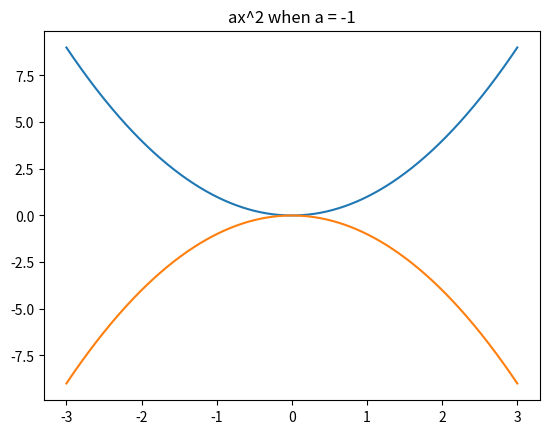
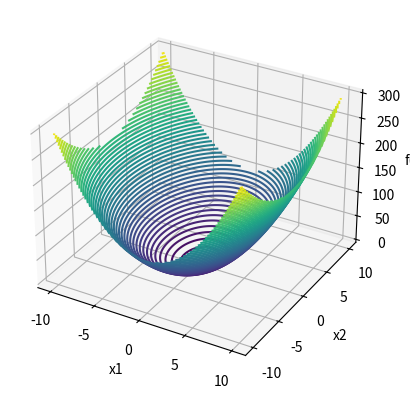
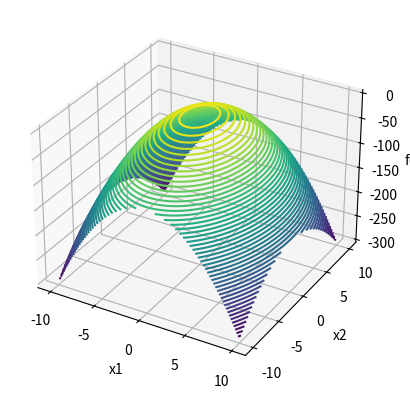
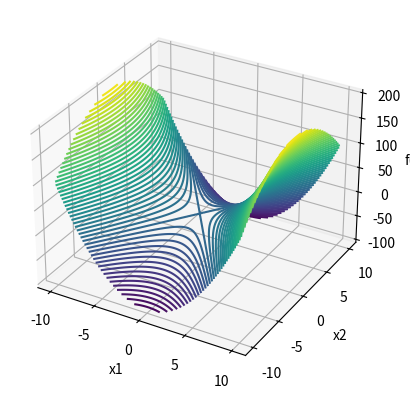
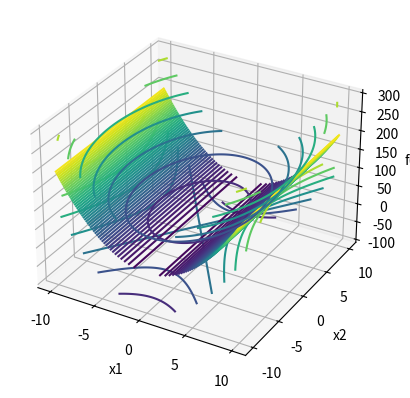
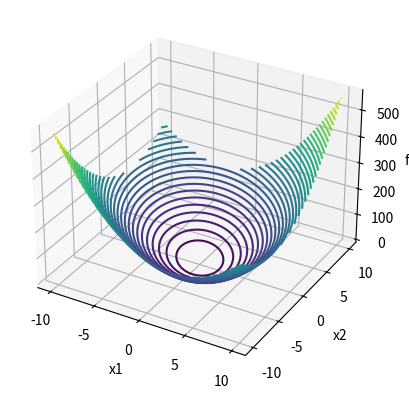
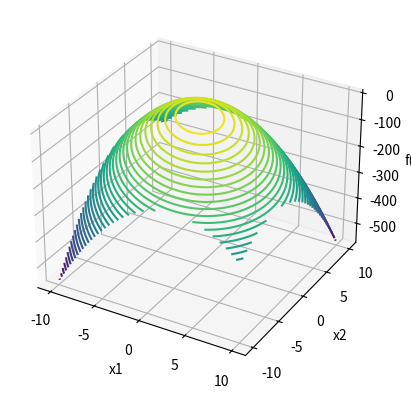
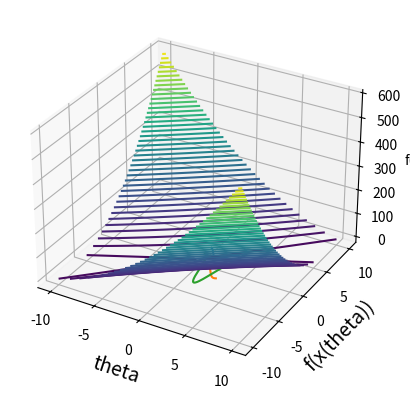

Recreate these plots in Python, in order.
#!/usr/bin/env python
# coding: utf-8

# # Quadratic forms
# 
# In this section, we investigate special functions called _quadratic forms_. These are functions of the form
# 
# 
# $$
# f(\boldsymbol{x}) = \boldsymbol{x^\top Ax}
# $$
# 
# 
# where $\boldsymbol{x}\in \mathbb{R}^n$ and $\boldsymbol{A}$ is an $n\times n$ matrix. To see why such functions are called quadratic forms, let's look at the case when $n=1$. In this case, $\boldsymbol{A} = a$ and $x$ are both scalars, and so
# 
# 
# $$
# f(x) = ax^2
# $$
# 
# 
# which is of course a usual quadratic. Importantly, depending on whether or not $a>0$ or $a<0$, this quadratic can be "pointing up" or "pointing down". For example, when $a=1$ we get

# In[1]:


import numpy as np
import matplotlib.pyplot as plt

xx = np.arange(-3,3.01,.01)

a = 1
plt.plot(xx, a*xx**2)
plt.title('ax^2 when a = %s' % a)
plt.show()


# while when $a=-1$ we get

# In[2]:


a = -1
plt.plot(xx, a*xx**2)
plt.title('ax^2 when a = %s' % a)
plt.show()


# For $n>1$, we have the following expression for a quadratic form.
# 
# 
# $$
# f(\boldsymbol{x}) = \boldsymbol{x^\top A x} = \sum_{i,j=1}^n a_{ij}x_ix_j
# $$
# 
# 
# where $a_{ij}$ is the $(i,j)^{th}$ entry of $\boldsymbol{A}$.
# 
# Let's look at a few special cases. For example, when the matrix $\boldsymbol{A}$ is diagonal, then $a_{ij} = 0$ when $i\neq j$, and so we get
# 
# 
# $$
# f(\boldsymbol{x}) = \boldsymbol{x^\top A x} = \sum_{i=1}^n a_{ii}x_i^2
# $$
# 
# 
# which looks more like the 1-d quadratic we saw before.
# 
# ## Visualizing quadratic forms
# 
# To get a better intuition for how quadratic forms work, let's focus on the $n=2$ case. In this case, our matrix $\boldsymbol{A}$ is of the form
# 
# 
# $$
# \boldsymbol{A} = \begin{pmatrix}a_{11} & a_{12}\\ a_{21} & a_{22}\end{pmatrix}
# $$
# 
# 
# and the associated quadratic form is the function
# 
# 
# $$
# f(\boldsymbol{x}) = \boldsymbol{x^\top A x} = \begin{pmatrix} x_1 & x_2\end{pmatrix}\begin{pmatrix}a_{11} & a_{12}\\ a_{21} & a_{22}\end{pmatrix}\begin{pmatrix}x_1\\ x_2\end{pmatrix} = a_{11}x_1^2 + a_{12}x_1x_2 + a_{21}x_2x_1 + a_{22}x_2^2
# $$
# 
# 
# Visualizing these functions is possible in $\mathbb{R}^2$ via a 3-d plot. Let's look at a simple example with
# 
# 
# $$
# \boldsymbol{A}_1= \begin{pmatrix}2 & 0 \\ 0&1\end{pmatrix}
# $$

# In[3]:


def f(x1, x2, A):
    return A[0,0]*x1**2 + A[0,1]*x1*x2 + A[1,0]*x2*x1 + A[1,1]*x2**2

x1 = np.linspace(-10, 10, 100)
x2 = np.linspace(-10, 10, 100)

X1, X2 = np.meshgrid(x1, x2)

A1 = np.array([[2,0],[0,1]])
X3 = f(X1,X2, A1)

fig = plt.figure()
ax = plt.axes(projection='3d')
ax.contour3D(X1, X2, X3, 50)
ax.set_xlabel('x1')
ax.set_ylabel('x2')
ax.set_zlabel('f(x)')
plt.show()


# Here we see that the quadratic form is a bowl shape, pointing upward. Let's see when happens when we make the entries of the matrix $\boldsymbol{A}$ negative, i.e. using the matrix
# 
# 
# $$
# \boldsymbol{A}_2= \begin{pmatrix}-2 & 0 \\ 0&-1\end{pmatrix}
# $$

# In[4]:


A2 = np.array([[-2,0],[0,-1]])
X3 = f(X1,X2,A2)

fig = plt.figure()
ax = plt.axes(projection='3d')
ax.contour3D(X1, X2, X3, 50)
ax.set_xlabel('x1')
ax.set_ylabel('x2')
ax.set_zlabel('f(x)')
plt.show()


# In this case, we get a downward shaped-bowl. These two cases are analogous to the simple 1-d examples, where $a>0$ or $a<0$. However, in 2d we also have a third case: where one of the entries is positive, and the other is negative. For example, let's consider the matrix
# 
# 
# $$
# \boldsymbol{A}_3 = \begin{pmatrix}2&0\\ 0&-1\end{pmatrix}
# $$

# In[5]:


A3 = np.array([[2,0],[0,-1]])
X3 = f(X1,X2,A3)

fig = plt.figure()
ax = plt.axes(projection='3d')
ax.contour3D(X1, X2, X3, 50)
ax.set_xlabel('x1')
ax.set_ylabel('x2')
ax.set_zlabel('f(x)')
plt.show()


# In this case, we get neither a bowl up nor a bowl down shape, but rather a hyperbolic surface.
# 
# The last example we will see is a when one of diagonals is equal to zero. For example, the matrix
# 
# 
# $$
# \boldsymbol{A}_4 = \begin{pmatrix}2 & 0\\ 0 &0\end{pmatrix}
# $$
# 
# 
# Notice that the function $f(\boldsymbol{x}) = \boldsymbol{x^\top A}_4 \boldsymbol{x} = 2x_1^2$ and hence does not depend on the second coordinate of $\boldsymbol{x}$ at all. Thus we should see that the plot of $f(\boldsymbol{x})$ is 'flat' along the $x_2$ axis. Let's check this.

# In[6]:


A4 = np.array([[2,0],[0,0]])
X3 = f(X1,X2,A4)

fig = plt.figure()
ax = plt.axes(projection='3d')
ax.contour3D(X1, X2, X3, 50)
ax.set_xlabel('x1')
ax.set_ylabel('x2')
ax.set_zlabel('f(x)')
plt.show()


# Indeed, we get a parabola-like shape as we vary $x_1$, but the plot of $f$ is constant as we vary $x_2$ while keeping $x_1$ fixed.
# 
# Another way to visualize quadratic forms is with looking at the _level curves_ of the function $f(\boldsymbol{x}) = \boldsymbol{x^\top A x}$. The _$\lambda$-level curve_ (or _level set_) of a function $f(\boldsymbol{x})$ is the set $\Omega_\lambda = \{x : f(\boldsymbol{x}) = \lambda\}$. Level curves are also sometimes called contour plots. Let's see a few examples of them in python.
# 
# For example, let's look at $f(\boldsymbol{x})=\boldsymbol{x^\top A}_1 \boldsymbol{x}$. We can visualize the level curves of this function as follows.

# In[7]:


x1 = np.linspace(-10, 10, 100)
x2 = np.linspace(-10, 10, 100)

A1 = np.array([[2,0],[0,1]])

X1, X2 = np.meshgrid(x1, x2)
X3 = f(X1,X2, A1)

contours = plt.contour(X1, X2, X3)
plt.clabel(contours, inline=1, fontsize=10)
plt.xlabel('x1')
plt.ylabel('x2')
plt.show()


# Here the level curves of $f(\boldsymbol{x})$ form ellipses. We see that the values of the function are smallest near the origin, and grow larger as we move farther away from it.
# 
# Let's see an example with the indefinite matrix $\boldsymbol{A}_3$.

# In[8]:


A3 = np.array([[2,0],[0,-1]])
X3 = f(X1,X2, A3)

contours = plt.contour(X1, X2, X3)
plt.clabel(contours, inline=1, fontsize=10)
plt.xlabel('x1')
plt.ylabel('x2')
plt.show()


# For this matrix, the level curves of the quadratic form $\boldsymbol{x^\top A}_3 \boldsymbol{x}$ form hyperbolas.
# 
# ## Positive definite, negative definite, and indefinite matrices
# 
# It turns out that the shapes of these surfaces can be characterized in terms of the _definiteness_ of the matrix $\boldsymbol{A}$.
# 
# Let $\boldsymbol{A}$ be an $n\times n$ matrix. Then
# 
# - The matrix $\boldsymbol{A}$ is called _positive definite_ if for any $x\neq 0$, we have that $f(\boldsymbol{x}) = \boldsymbol{x^\top A x} >0$. The matrix $\boldsymbol{A}$ is called _positive semi-definite_ if for any $\boldsymbol{x}\neq 0$, we have that $f(\boldsymbol{x}) = \boldsymbol{x^\top A x} \geq 0$.
# - The matrix $\boldsymbol{A}$ is called _negative definite_ if for any $\boldsymbol{x}\neq 0$, we have that $f(\boldsymbol{x}) = \boldsymbol{x^\top A x}<0$. The matrix $\boldsymbol{A}$ is called _negative semi-definite_ if for any $\boldsymbol{x}\neq 0$, we have that $f(\boldsymbol{x}) = \boldsymbol{x^\top A x} \leq 0$.
# - If the matrix $\boldsymbol{A}$ is neither positive (semi-)definite nor negative (semi-)definite, then it is called _indefinite_.
# 
# In the above section, the matrix $\boldsymbol{A}_1$ was an example of a _positive definite_ matrix, $\boldsymbol{A}_2$ was an example of a _negative definite_ matrix and $\boldsymbol{A}_3$ was an example of an _indefinite_ matrix.  The matrix $\boldsymbol{A}_4$ was an example of a (strictly) _positive semi-definite_ matrix. To see why, note that for $\boldsymbol{x}  = \begin{pmatrix}x_1\\ x_2\end{pmatrix}\neq 0$, we have
# 
# 
# $$
# \boldsymbol{x^\top A}_1 \boldsymbol{x} = 2x_1^2 + x_2^2 >0 \hspace{10mm}\text{and} \hspace{10mm} \boldsymbol{x^\top A}_2 \boldsymbol{x} = -2x_1^2 - x_2^2 <0.
# $$
# 
# 
# On the other hand, for the matrix $\boldsymbol{A}_3$ let's see what happens when we look at the vectors $\boldsymbol{e}_1 = \begin{pmatrix}1\\0\end{pmatrix}$ and $\boldsymbol{e}_2 = \begin{pmatrix}0\\1\end{pmatrix}$. Then
# 
# 
# $$
# \boldsymbol{e}_1^\top \boldsymbol{A}_3 \boldsymbol{e}_1 = 2
# $$
# 
# 
# but
# 
# 
# $$
# \boldsymbol{e}_2^\top \boldsymbol{A}_3 \boldsymbol{e}_2 = -1.
# $$
# 
# 
# Hence the function $f(\boldsymbol{x}) = \boldsymbol{x^\top A}_3 \boldsymbol{x}$ can be either positive or negative depending on the input vector $\boldsymbol{x}$.
# 
# Similarly, we have that $\boldsymbol{e}_2^\top \boldsymbol{A}_4 \boldsymbol{e}_2= 0$, and so the function $f(\boldsymbol{x}) = \boldsymbol{x^\top A}_4 \boldsymbol{x}$ cannot be positive definite.
# 
# Of course, the examples we saw here were all diagonal matrices, but we could just as easily look at matrices which aren't diagonal.
# 
# Let's look at examples of positive definite and negative definite matrices which are not diagonal. To do this, a useful trick is to note that for any matrix $\boldsymbol{A}$, the matrix $\boldsymbol{B}_1 = \boldsymbol{A^\top A}$ is always positive semi-definite, while, conversely, the matrix $\boldsymbol{B}_2 = -\boldsymbol{A^\top A}$ is always negative semi-definite. To see why this is the case, note that
# 
# 
# $$
# \boldsymbol{x^\top B}_1 \boldsymbol{x} = \boldsymbol{x^\top A^\top A x} = (\boldsymbol{Ax})^\top \boldsymbol{Ax} = \|\boldsymbol{Ax}\|_2^2 \geq 0
# $$
# 
# 
# and
# 
# 
# $$
# \boldsymbol{x^\top B}_2 \boldsymbol{x} = -\boldsymbol{x^\top A^\top A x} = -(\boldsymbol{Ax})^\top \boldsymbol{Ax} = -\|\boldsymbol{Ax}\|_2^2 \leq 0.
# $$
# 
# 
# Furthermore, the matrix $\boldsymbol{B}_1$ (resp. $\boldsymbol{B}_2$) will always be strictly positive (resp. negative) definite whenever $\boldsymbol{A}$ is has full column rank, that is, whenever $\boldsymbol{A}$ has linearly independent columns. Let's see a few examples.
# 
# To generate $\boldsymbol{B}_1$ and $\boldsymbol{B}_2$, we'll generate a random $2\times 2$ matrix and compute $\boldsymbol{B}_1 = \boldsymbol{A^\top A}$ and $\boldsymbol{B}_2 = -\boldsymbol{A^\top A}$.

# In[9]:


np.random.seed(1111)
A = np.random.normal(size=(2,2))
B1 = np.dot(A.T, A)
B2 = -B1


# Now we can visualize the quadratic forms $\boldsymbol{x^\top B}_1 \boldsymbol{x}$ and $\boldsymbol{x^\top B}_2 \boldsymbol{x}$.

# In[10]:


X3 = f(X1,X2, B1)

fig = plt.figure()
ax = plt.axes(projection='3d')
ax.contour3D(X1, X2, X3, 50)
ax.set_xlabel('x1')
ax.set_ylabel('x2')
ax.set_zlabel('f(x)')
plt.show()


# Indeed, since $\boldsymbol{B}_1$ is positive definite, we see that we get the familiar upward bowl shape.
# 
# Now let's look at $f(\boldsymbol{x}) = \boldsymbol{x^\top B}_2 \boldsymbol{x}$.

# In[11]:


X3 = f(X1,X2, B2)

fig = plt.figure()
ax = plt.axes(projection='3d')
ax.contour3D(X1, X2, X3, 50)
ax.set_xlabel('x1')
ax.set_ylabel('x2')
ax.set_zlabel('f(x)')
plt.show()


# Again, we get the usual downward bowl shape associated with a negative definite matrix.
# 
# Next, let's see an example of a _semi-definite_ matrix -- that is, one for which $\boldsymbol{x^\top A x} = 0$ for some non-zero vector. Recall that the matrix $\boldsymbol{A}$ will be will be (positive or negative) semi-definite if the columns of $\boldsymbol{A}$ are not linearly independent. Let's use the following example:
# 
# 
# $$
# \boldsymbol{A} = \begin{pmatrix} 1 & -2 \\ -1 & 2\end{pmatrix}
# $$
# 
# 
# Since the second column is $-2$ times the first column, this matrix will not be strictly positive or negative definite. Let's see what the function $f(\boldsymbol{x}) = \boldsymbol{x^\top Ax}$ looks like for this matrix.

# In[12]:


A = np.array([[1,-2],[-1,2]])

X3 = f(X1,X2, A)

fig = plt.figure()
ax = plt.axes(projection='3d')
ax.contour3D(X1, X2, X3, 50)
ax.set_xlabel('x1')
ax.set_ylabel('x2')
ax.set_zlabel('f(x)')
plt.show()


# Here we obtain an upward-pointing shape, but not quite the bowl shape that we had before. Indeed, it turns out that for any $x$ in  the subspace
# 
# 
# $$
# S = \{\boldsymbol{x} = \begin{pmatrix}x_1\\ x_2\end{pmatrix} : x_1 = x_2\}
# $$
# 
# 
# we have that $\boldsymbol{x^\top A x} = 0$. Visually, this is represented by the flat region where the function is equal to zero at the bottom of the bowl. Indeed, it turns out that for this matrix, this flat line at the bottom of the bowl is just the $x_2 = x_1$ line in the $(x_1,x_2)$ plane.
# 
# ## Finding extrema of quadratic forms
# 
# For the purposes of this class, we are often interested in finding _extrema_ of quadratic forms $f(\boldsymbol{x}) = \boldsymbol{x^\top A x}$, that is maxima or minima of quadratic forms. For positive or negative definite matrices $\boldsymbol{A}$, however, if $\boldsymbol{x}$ is allowed to be an arbitrary vector, $f(\boldsymbol{x})$ can be made arbitrarily large or small, respectively. Therefore, it is convenient to restricting ourselves to unit vectors $\boldsymbol{x}$. Therefore, we consider the following optimization problem:
# 
# 
# $$
# \max_{\boldsymbol{x}}/\min_\boldsymbol{x} f(\boldsymbol{x}) = \boldsymbol{x^\top A x}\\
# \text{subject to}\;\;\; \|\boldsymbol{x}\|_2^2 = \boldsymbol{x^\top x} = 1
# $$
# 
# 
# In 2-d we can easy visualize the function $f(\boldsymbol{x}) = \boldsymbol{x^\top A x}$ for unit vectors $\boldsymbol{x}$. This is because any unit vector $\boldsymbol{x}\in \mathbb{R}^2$ lies on the unit circle, and is hence of the form $\boldsymbol{x}(\theta) = \begin{pmatrix}\cos(\theta)\\ \sin(\theta)\end{pmatrix}$. Let's try plotting $f(\boldsymbol{x}(\theta))$ as a function of the $\theta$.
# 
# First, let's draw a random $2\times 2$ matrix $\boldsymbol{A}$, and construct the positive definite matrix $\boldsymbol{B} = \boldsymbol{A^\top A}$.

# In[13]:


A = np.random.normal(size=(2,2))
B = np.dot(A.T,A)


# Next, let's define the function $g(\theta) = f(\boldsymbol{x}(\theta)) = \boldsymbol{x}(\theta)^\top \boldsymbol{B} \boldsymbol{x}(\theta)$.

# In[14]:


def g(theta, B):
    x = np.array([np.cos(theta), np.sin(theta)])
    return np.dot(x, np.dot(B,x))

theta_range = np.arange(0, np.pi, .01)
plt.plot(theta_range, [g(theta,B) for theta in theta_range])
plt.xlabel('theta', fontsize=14)
plt.ylabel('f(x(theta))', fontsize=14)
plt.show()


# Notice that this function is always positive -- as expected, since $B$ is positive definite. We should observe that $\boldsymbol{x}(\theta)^\top \boldsymbol{B} \boldsymbol{x}(\theta)$ has two extrema: one maximum, and one minimum, both strictly greater than zero. The value of the function at these extrema are special: they are called the _eigenvalues_ of the matrix $\boldsymbol{B}$. If $\theta_{min}, \theta_{max}$ are the values of $\theta$ at which the minimum/maximum occurs, then the vectors $\boldsymbol{x}_{min} = \begin{pmatrix}\cos(\theta_{min})\\ \sin(\theta_{min})\end{pmatrix}$ and $\boldsymbol{x}_{max} = \begin{pmatrix}\cos(\theta_{max})\\ \sin(\theta_{max})\end{pmatrix}$ are called the _eigenvectors_ of the matrix $\boldsymbol{B}$.
# 
# We can also look at an example when $\boldsymbol{B}$ is negative definite.

# In[15]:


B = -B
theta_range = np.arange(0, np.pi, .01)
plt.plot(theta_range, [g(theta,B) for theta in theta_range])
plt.xlabel('theta', fontsize=14)
plt.ylabel('f(x(theta))', fontsize=14)
plt.show()


# This time, the function is always negative, again as we would expect from a negative definite matrix $\boldsymbol{B}$. We again also have one maximum and one minimum, again corresponding to the _eigenvalues_ of the matrix $\boldsymbol{B}$.
# 
# Let's also look at an example where the matrix $\boldsymbol{B}$ is indefinite. For example, consider the matrix
# 
# 
# $$
# \boldsymbol{B} = \begin{pmatrix}1 & 2\\ -1 & -4 \end{pmatrix}
# $$

# In[16]:


B = np.array([[1,2], [-1,-4]])

theta_range = np.arange(0, np.pi, .01)
plt.plot(theta_range, [g(theta,B) for theta in theta_range])
plt.xlabel('theta', fontsize=14)
plt.ylabel('f(x(theta))', fontsize=14)
plt.show()


# In this case, the function $f(\boldsymbol{x}) = \boldsymbol{x^\top B x}$ is sometimes positive and sometimes negative. $f$ still has one maximum and one minimum; this time the maximum is strictly positive, while the minimum is strictly negative.
# 
# At this point, it should be intuitive the _eigenvalues_ (i.e. the extrema of the function $f(\boldsymbol{x}) = \boldsymbol{x^\top B x}$) are always non-negative for a positive semi-definite matrix, always non-positive for a negative semi-definite matrix, and both positive and negative for an indefinite matrix.
# 
# <!-- ### Bonus: Lagrange multipliers
# 
# If you're familiar with the method of Lagrange multipliers, this problem can be reframed as optimizing the following:
# 
# 
# $$
# L(x,\lambda) = x^\top A x - \lambda (x^\top x - 1)
# $$
# 
# 
# If we take the derivative of this function with respect to $x$ and set it equal to $0$, we get
# 
# 
# $$
# 0 = \nabla_x L(x,\lambda) = 2Ax - 2\lambda x \implies Ax = \lambda x
# $$
# 
# 
# Thus the maxima of the constrained optimization problem (finding the maximum of $f(x)=x^\top A x$ subject to $\|x\|_2 = 1$) are the solutions of the equation $Ax = \lambda x$. Pairs $(\lambda, x)$ which satisfy this equation are important: they are called _eigenvalues_ and _eigenvectors_ of the matrix $A$.
# 
# ### Another bonus: completing the square
# 
# Sometimes, we are given a function which looks a bit like a quadratic form, say a function that looks like
# 
# 
# $$
# f(x) = x^\top A x - 2b^\top x
# $$
# 
# 
# where here $b$ is some vector. Because functions quadratic forms are convenient to work with, we would like to rearrange $f$ so that it looks more like a pure quadratic form (i.e. without the linear term). It turns out that there is a version of completing the square that works even in higher dimensions. Indeed, if $A$ is an invertible matrix, then we can write
# 
# 
# $$
# f(x) = x^\top A x - 2b^\top x = (x-A^{-1}b)^\top A (x-A^{-1}b) - b^\top A^{-1} b
# $$
# 
# 
# If we use the change of variable $z= x-A^{-1}b$ and let $c = -b^\top A^{-1}b$, then we can write this as
# 
# 
# $$
# f(z) = z^\top A z + c
# $$
# 
# 
# which looks much more convenient to work with. While we won't use this trick immediately, it is frequently useful and worth remembering. -->
